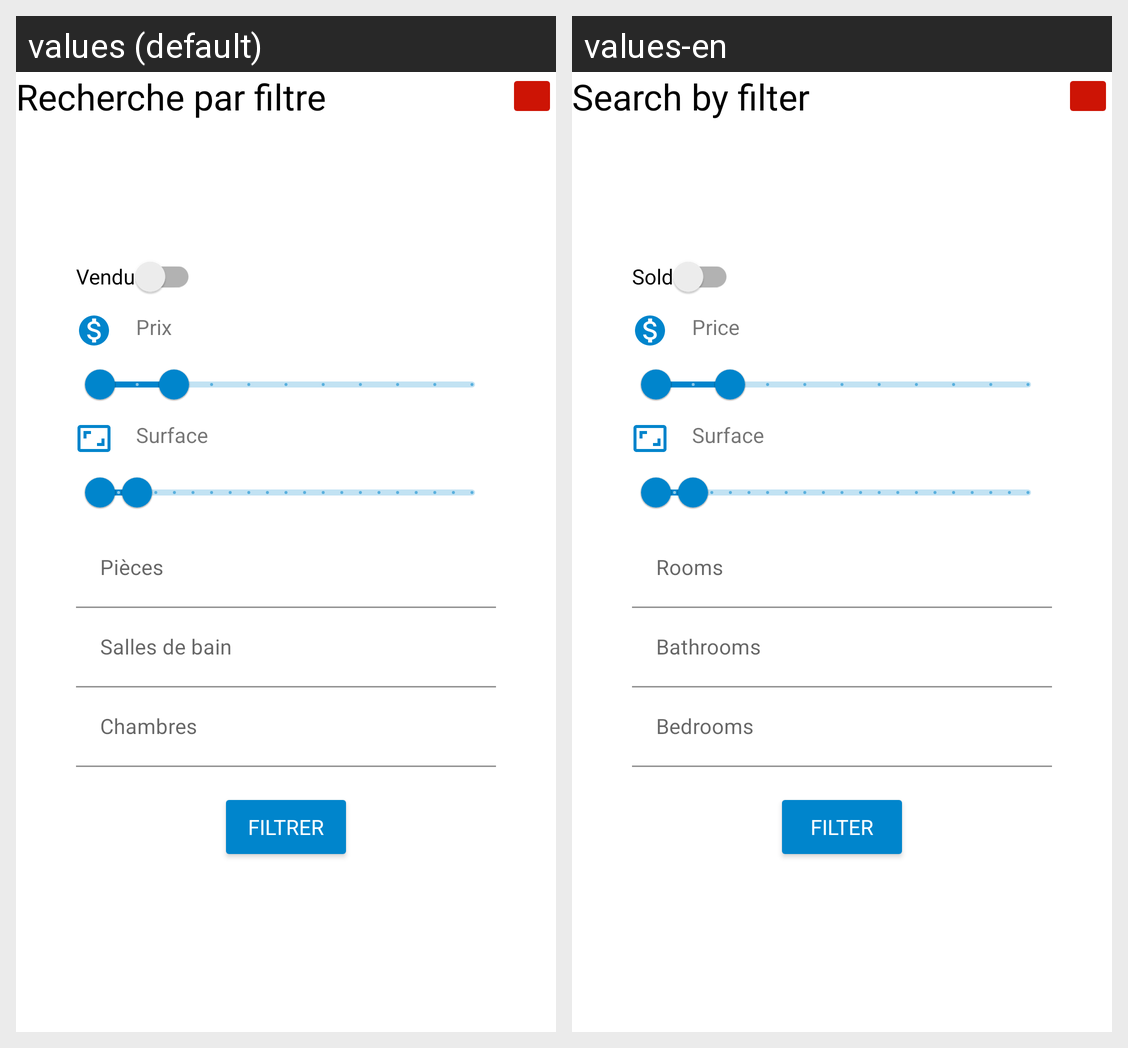

This grid shows one Android layout under two languages. Give, for every string resource on the screen, its name, the default text and each shown locale's text.
Android screen res/layout/filters_layout.xml rendered under 2 locales, left to right: values (default), values-en. Device: Nexus 5 (rendered at 1080×1920; each locale shown at half size, 540×960, under a caption strip naming it); theme AppTheme.
Strings drawn on this screen, with the default value and each locale's value (text and hints the layout hard-codes, and strings that could not be matched under every locale, appear in the picture but are not listed):

search_by_filter
  values: Recherche par filtre
  values-en: Search by filter

sold
  values: Vendu
  values-en: Sold

price
  values: Prix
  values-en: Price

surface
  values: Surface
  values-en: Surface

number_of_rooms
  values: Pièces
  values-en: Rooms

number_of_bathrooms
  values: Salles de bain
  values-en: Bathrooms

number_of_bedrooms
  values: Chambres
  values-en: Bedrooms

filter
  values: Filtrer
  values-en: Filter
